Run: headless pygame with SDL's dummy video driver; simulated clock (each Clock.tick advances the game by its frame time, no real sleeping); random seed 0; keys injected as events and as key.get_pressed() state; no mouse input.
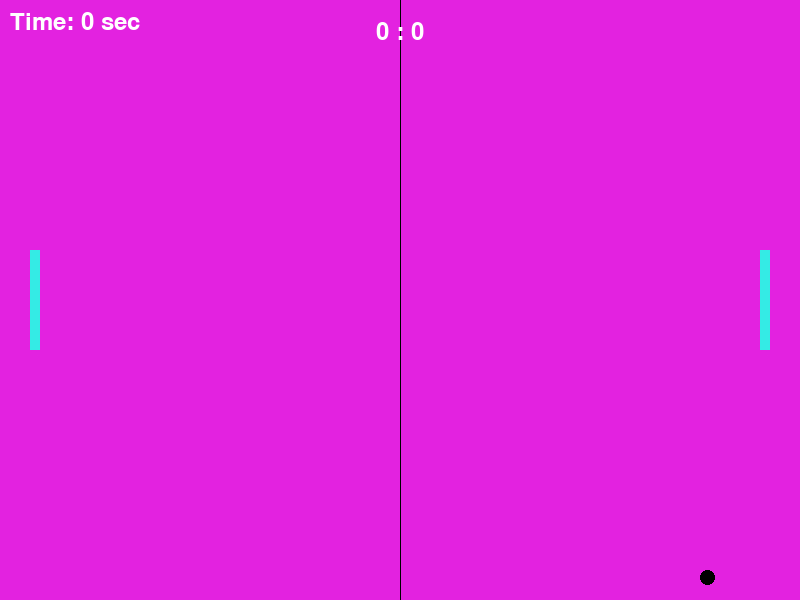
Frame 1 of 4 · flips 1–60 · no input
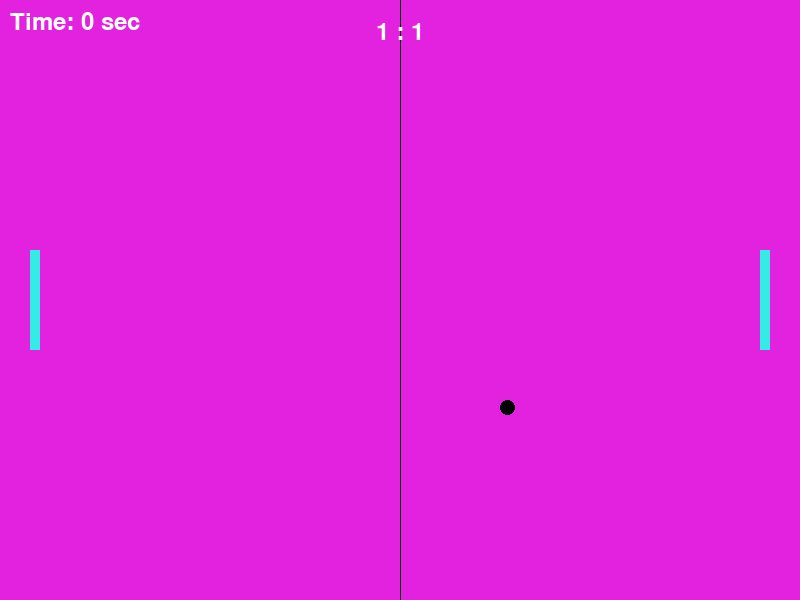
Frame 2 of 4 · flips 61–180 · tapped SPACE, RETURN · held RIGHT (→), D
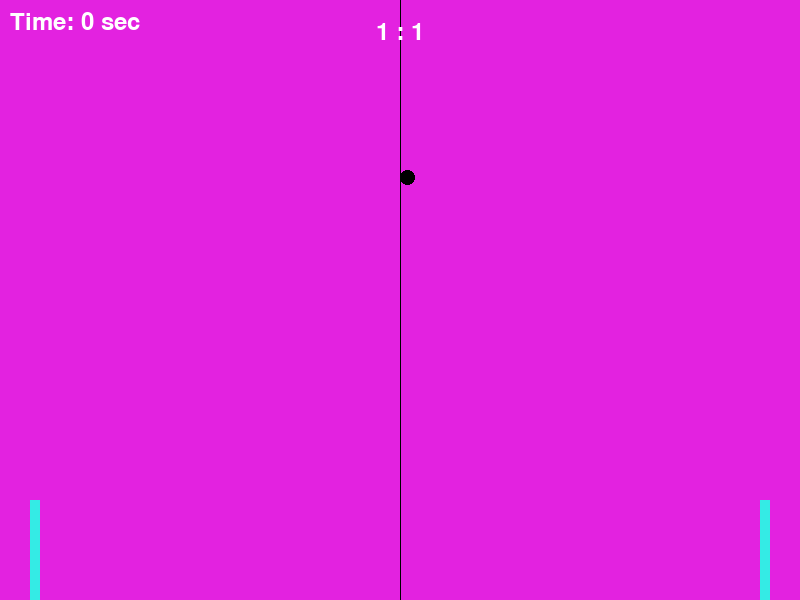
Frame 3 of 4 · flips 181–300 · held DOWN (↓), S
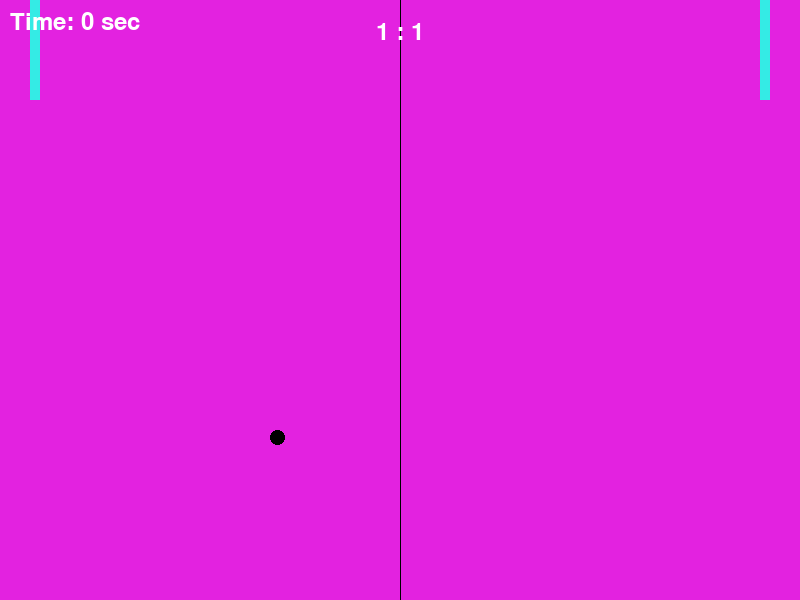
Frame 4 of 4 · flips 301–420 · held LEFT (←), A, UP (↑), W

The pygame program that drew these frames:

import pygame
import sys
import time

# Инициализация игры
pygame.init()

# Настройки экрана
WIDTH, HEIGHT = 800, 600
screen = pygame.display.set_mode((WIDTH, HEIGHT))
pygame.display.set_caption('Ping Pong')

# Цвета
BLACK = (0, 0, 0)
WHITE = (255, 255, 255)
BLUE = (52, 235, 229)
GREEN = (52, 235, 89)
PINK = (227, 34, 224)
PURPLE =(178, 17, 237)

# Настройки ракеток и мяча
PADDLE_WIDTH, PADDLE_HEIGHT = 10, 100
BALL_SIZE = 15
ball_speed = [5, 5]

# Позиции и скорости
player1 = pygame.Rect(30, HEIGHT // 2 - PADDLE_HEIGHT // 2, PADDLE_WIDTH, PADDLE_HEIGHT)
player2 = pygame.Rect(WIDTH - 40, HEIGHT // 2 - PADDLE_HEIGHT // 2, PADDLE_WIDTH, PADDLE_HEIGHT)
ball = pygame.Rect(WIDTH // 2, HEIGHT // 2, BALL_SIZE, BALL_SIZE)

clock = pygame.time.Clock()

# Скорость игроков
speed_player1 = 0
speed_player2 = 0

# Счетчики
score_player1 = 0
score_player2 = 0
start_time = time.time()

# Шрифт
font = pygame.font.SysFont('Arial', 36)

# Основной игровой цикл
while True:
    for event in pygame.event.get():
        if event.type == pygame.QUIT:
            pygame.quit()
            sys.exit()
        if event.type == pygame.KEYDOWN:
            if event.key == pygame.K_w:
                speed_player1 = -5
            elif event.key == pygame.K_s:
                speed_player1 = 5
            elif event.key == pygame.K_UP:
                speed_player2 = -5
            elif event.key == pygame.K_DOWN:
                speed_player2 = 5
        if event.type == pygame.KEYUP:
            if event.key in (pygame.K_w, pygame.K_s):
                speed_player1 = 0
            elif event.key in (pygame.K_UP, pygame.K_DOWN):
                speed_player2 = 0

    # Движение ракеток
    player1.y += speed_player1
    player2.y += speed_player2

    # Ограничение ракеток
    player1.y = max(0, min(player1.y, HEIGHT - PADDLE_HEIGHT))
    player2.y = max(0, min(player2.y, HEIGHT - PADDLE_HEIGHT))

    # Движение мяча
    ball.x += ball_speed[0]
    ball.y += ball_speed[1]

    # Проверка столкновений
    if ball.y <= 0 or ball.y >= HEIGHT - BALL_SIZE:
        ball_speed[1] = -ball_speed[1]

    if ball.colliderect(player1) or ball.colliderect(player2):
        ball_speed[0] = -ball_speed[0]

    # Рестарт мяча и обновление счета
    if ball.x <= 0:
        score_player2 += 1
        ball.x, ball.y = WIDTH // 2, HEIGHT // 2
        ball_speed[0] = -ball_speed[0]
    elif ball.x >= WIDTH:
        score_player1 += 1
        ball.x, ball.y = WIDTH // 2, HEIGHT // 2
        ball_speed[0] = -ball_speed[0]

    # Отрисовка
    screen.fill(PINK)
    pygame.draw.rect(screen, BLUE, player1)
    pygame.draw.rect(screen, BLUE, player2)
    pygame.draw.ellipse(screen, BLACK, ball)
    pygame.draw.aaline(screen, BLACK, (WIDTH // 2, 0), (WIDTH // 2, HEIGHT))

    # Отображение счета
    score_text = font.render(f'{score_player1} : {score_player2}', True, WHITE)
    screen.blit(score_text, (WIDTH // 2 - score_text.get_width() // 2, 20))

    # Отображение таймера
    elapsed_time = int(time.time() - start_time)
    timer_text = font.render(f'Time: {elapsed_time} sec', True, WHITE)
    screen.blit(timer_text, (10, 10))

    pygame.display.flip()
    clock.tick(60)
